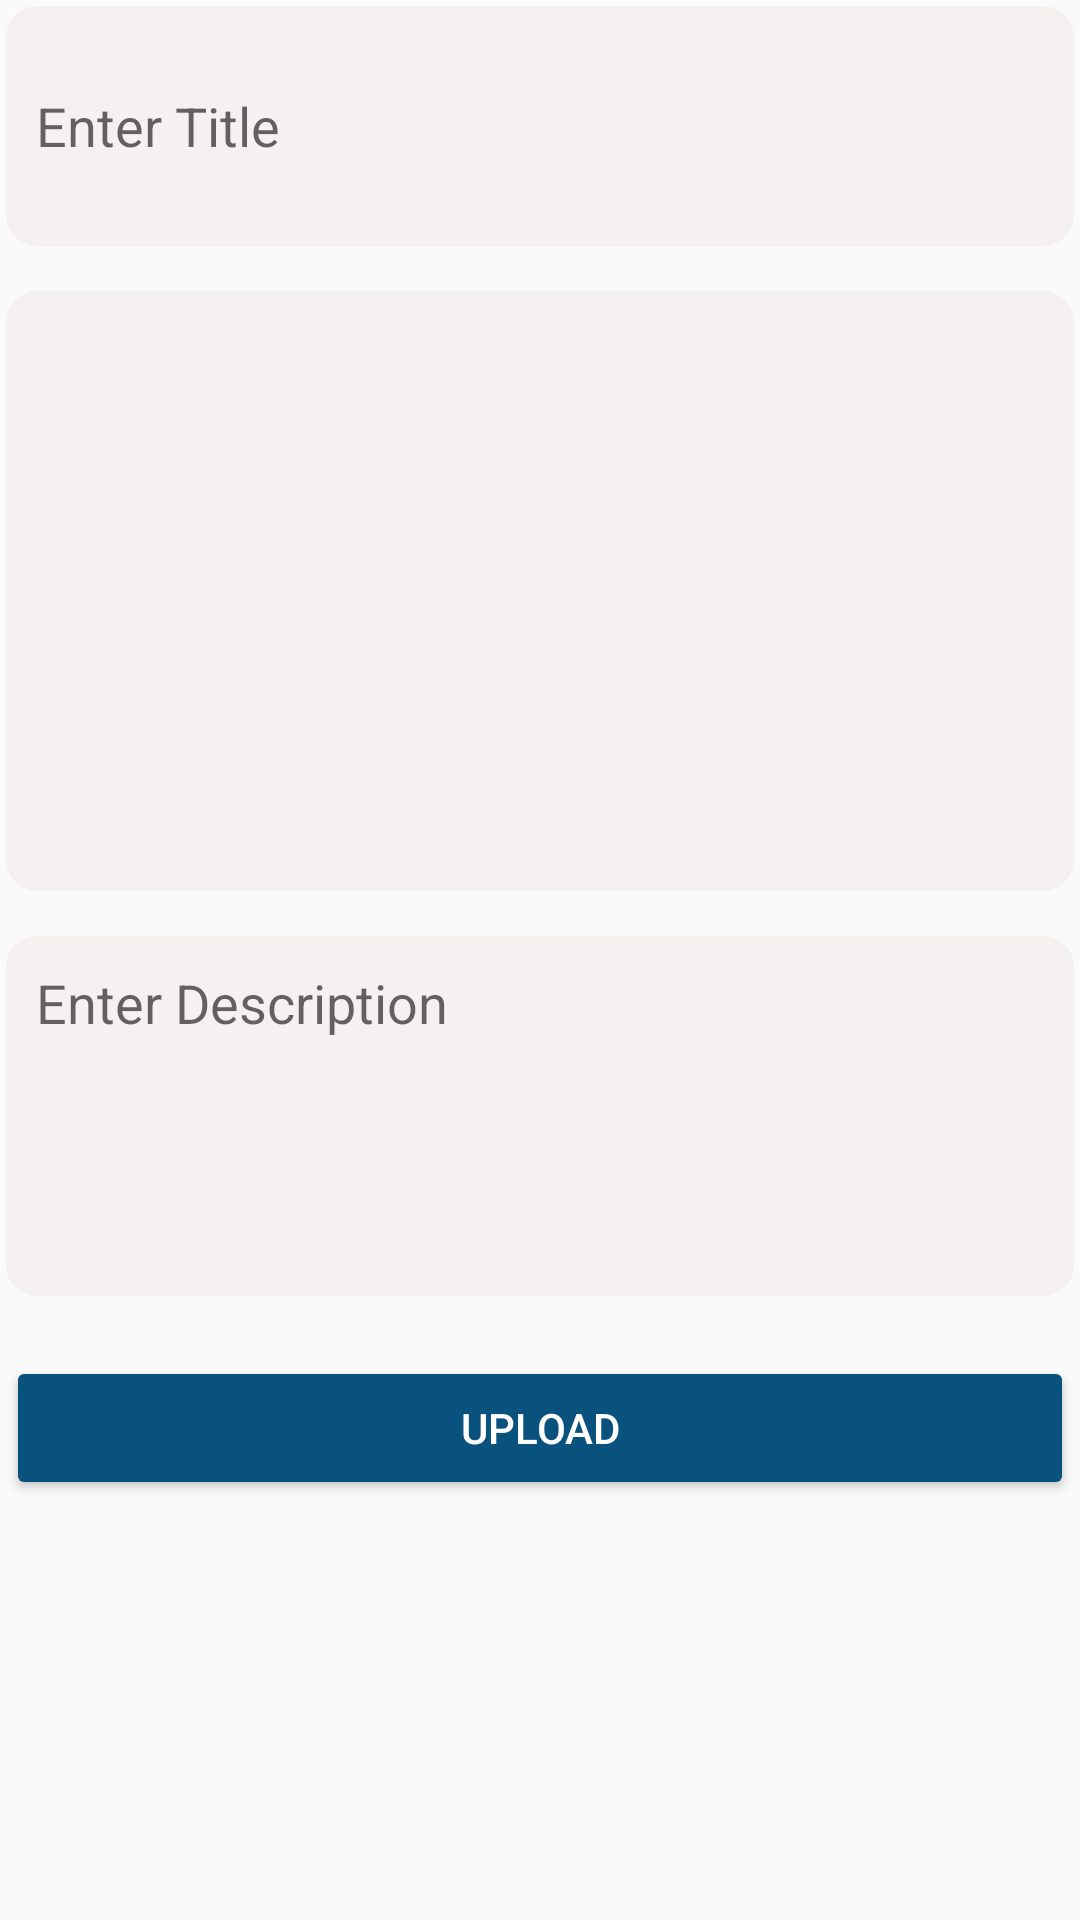

This screen was rendered from an Android layout file. Write that file and the resources it references.
<!-- AndroidManifest.xml: application theme AppTheme -->
<!-- res/layout/fragment_add_blogs.xml -->
<?xml version="1.0" encoding="utf-8"?>
<ScrollView xmlns:android="http://schemas.android.com/apk/res/android"
xmlns:tools="http://schemas.android.com/tools"
android:layout_width="match_parent"
android:layout_height="match_parent"
tools:context=".AddBlogsFragment">
    <LinearLayout
        android:layout_width="match_parent"
        android:layout_height="wrap_content"
        android:layout_margin="2dp"
        android:orientation="vertical">
        <EditText
            android:layout_width="match_parent"
            android:layout_height="wrap_content"
            android:background="@drawable/editt"
            android:hint="Enter Title"
            android:singleLine="true"
            android:id="@+id/ptitle"
            android:minHeight="80dp"
            android:padding="10dp"
            />
        <ImageView
            android:layout_width="match_parent"
            android:layout_height="200dp"
            android:id="@+id/imagep"
            android:layout_marginTop="15dp"
            android:background="@drawable/editt"
            android:src="@drawable/ic_images"
            />
        <EditText
            android:layout_width="match_parent"
            android:layout_height="wrap_content"
            android:background="@drawable/editt"
            android:hint="Enter Description"
            android:layout_marginTop="15dp"
            android:inputType="textCapSentences|textMultiLine"
            android:minHeight="120dp"
            android:gravity="start"
            android:singleLine="true"
            android:id="@+id/pdes"
            android:padding="10dp"
            />
        <Button
            android:layout_width="match_parent"
            android:layout_marginTop="20sp"
            android:layout_height="wrap_content"
            android:layout_gravity="end"
            android:id="@+id/pupload"
            android:text="Upload"
            android:textAlignment="center"
            style="@style/Widget.AppCompat.Button.Colored"/>
    </LinearLayout>
</ScrollView>
<!-- resources referenced by this layout -->
<resources>
  <!-- drawable editt (drawable) -->
  <?xml version="1.0" encoding="utf-8"?>
  <shape xmlns:android="http://schemas.android.com/apk/res/android">
  
      <solid android:color="@color/colorGray"
          />
      <stroke android:color="#313030" />
      <stroke android:width="1dp" android:color="@color/colorGray02" />
      <corners android:radius="10dp" />
  </shape>
  <style name="AppTheme" parent="Theme.AppCompat.Light.DarkActionBar">
          
          <item name="colorPrimary">@color/colorPrimary</item>
          <item name="colorPrimaryDark">@color/colorPrimaryDark</item>
          <item name="colorAccent">@color/colorAccent</item>
      </style>
  <color name="colorGray">#F5F1F1</color>
  <color name="colorGray02">#f5f0f0</color>
  <color name="colorPrimary">#CC2E76BE</color>
  <color name="colorPrimaryDark">#CC073D74</color>
  <color name="colorAccent">#0A527E</color>
</resources>
